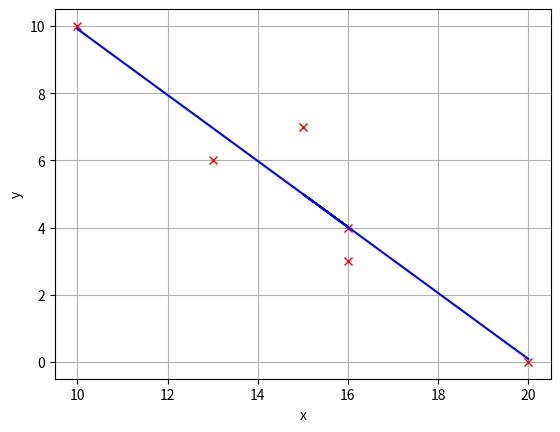

Python code for this plot:
import numpy as np
import pandas as pd

xy = [\
      (20, 0),\
      (16, 3),\
      (15, 7),\
      (16, 4),\
      (13, 6),\
      (10, 10),\
      ]
df = pd.DataFrame(xy, columns=['x', 'y'])
print(df)
# Mittelwert = Summe durch Anzahl
x_avg = df['x'].sum()/df['x'].count() 
y_avg = df['y'].sum()/df['y'].count()
y_avg2 = df['y'].mean() #geht auch
# Erzeugung neuer Spalten:
df['Dx'] = df['x']-x_avg
df['Dy'] = df['y']-y_avg
df['Dx*Dy'] = df['Dx']*df['Dy']
df['Dx^2'] = df['Dx']**2
m = df['Dx*Dy'].sum()/df['Dx^2'].sum() # Steigung
b = y_avg-m*x_avg # Offset
print(df)

# Ergebnis plotten:
import matplotlib.pyplot as mpl
fix, ax = mpl.subplots()
ax.plot(df['x'],df['y'], 'rx')
ax.plot(df['x'],m*df['x']+b, 'b-')
mpl.grid()
mpl.xlabel('x')
mpl.ylabel('y')
mpl.savefig('LinRegPandas.pdf')
